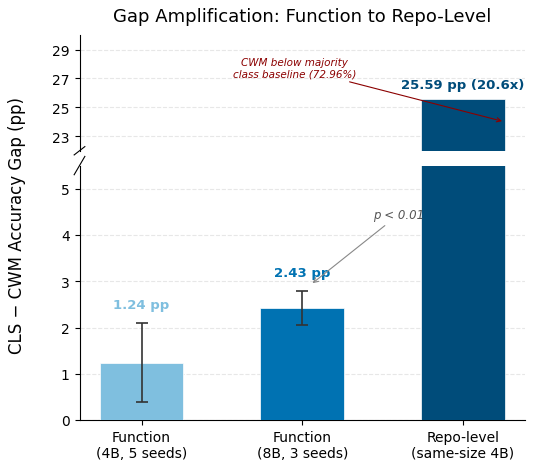

The script that saved this image: (Note: this script raises an exception after producing the figure.)
import matplotlib.pyplot as plt
import matplotlib.gridspec as gridspec
import numpy as np

plt.rcParams.update({
    'font.family': 'DejaVu Sans',
    'font.size': 11,
    'axes.titlesize': 13,
    'axes.labelsize': 12,
    'xtick.labelsize': 10,
    'ytick.labelsize': 10,
    'legend.fontsize': 10,
    'figure.dpi': 300,
    'savefig.dpi': 300,
    'savefig.bbox': 'tight',
    'savefig.pad_inches': 0.08,
    'axes.spines.top': False,
    'axes.spines.right': False,
    'text.usetex': False,
})

labels = [
    "Function\n(4B, 5 seeds)",
    "Function\n(8B, 3 seeds)",
    "Repo-level\n(same-size 4B)",
]
gaps = [1.24, 2.43, 25.59]
errs = [0.86, 0.37, 0.0]
colors = ['#7FBFDF', '#0072B2', '#004C7A']

x = np.arange(len(labels))
bar_width = 0.52

fig = plt.figure(figsize=(5.5, 5.0))
gs = gridspec.GridSpec(2, 1, height_ratios=[1, 2.2], hspace=0.08)

ax_top = fig.add_subplot(gs[0])
ax_bot = fig.add_subplot(gs[1])

for ax in [ax_top, ax_bot]:
    bars = ax.bar(x, gaps, bar_width, color=colors, edgecolor='white', linewidth=0.5, zorder=3)
    for i, (g, e) in enumerate(zip(gaps, errs)):
        if e > 0:
            ax.errorbar(x[i], g, yerr=e, fmt='none', ecolor='#333333',
                        capsize=4, capthick=1.2, elinewidth=1.2, zorder=4)

ax_top.set_ylim(22, 30)
ax_bot.set_ylim(0, 5.5)

ax_top.spines['bottom'].set_visible(False)
ax_bot.spines['top'].set_visible(False)
ax_top.tick_params(bottom=False, labelbottom=False)
ax_top.set_xticks([])

ax_bot.set_xticks(x)
ax_bot.set_xticklabels(labels)

# Break marks (left side only — right spine is hidden)
d = 0.012
kwargs = dict(transform=ax_top.transAxes, color='k', clip_on=False, linewidth=0.8)
ax_top.plot((-d, +d), (-d*3, +d*3), **kwargs)
kwargs.update(transform=ax_bot.transAxes)
ax_bot.plot((-d, +d), (1-d*3, 1+d*3), **kwargs)

# Value annotations
ax_bot.text(x[0], gaps[0] + errs[0] + 0.25, f'{gaps[0]:.2f} pp',
            ha='center', va='bottom', fontsize=9.5, fontweight='bold', color=colors[0])
ax_bot.text(x[1], gaps[1] + errs[1] + 0.25, f'{gaps[1]:.2f} pp',
            ha='center', va='bottom', fontsize=9.5, fontweight='bold', color=colors[1])
ax_top.text(x[2], gaps[2] + 0.5, f'{gaps[2]:.2f} pp (20.6x)',
            ha='center', va='bottom', fontsize=9.5, fontweight='bold', color=colors[2])

# Significance annotation for 8B
ax_bot.annotate('p < 0.01', xy=(x[1] + 0.05, gaps[1] + errs[1] + 0.12),
                xytext=(x[1] + 0.6, 4.3),
                fontsize=8.5, fontstyle='italic', color='#555555',
                arrowprops=dict(arrowstyle='->', color='#888888', lw=0.8),
                ha='center', va='bottom')

# CWM below majority annotation — place outside bar to the right
ax_top.annotate('CWM below majority\nclass baseline (72.96%)',
                xy=(x[2] + bar_width/2, 24),
                xytext=(x[2] - 1.05, 28.5),
                fontsize=7.5, color='#8B0000', fontstyle='italic',
                linespacing=1.2, ha='center', va='top',
                arrowprops=dict(arrowstyle='->', color='#8B0000', lw=0.8))

# Y-axis label spanning both axes
fig.text(0.01, 0.5, 'CLS − CWM Accuracy Gap (pp)', va='center',
         rotation='vertical', fontsize=12)

ax_top.set_title('Gap Amplification: Function to Repo-Level', pad=10)

for ax in [ax_top, ax_bot]:
    ax.yaxis.grid(True, linestyle='--', alpha=0.3, zorder=0)
    ax.set_axisbelow(True)

ax_top.set_yticks([23, 25, 27, 29])
ax_bot.set_yticks([0, 1, 2, 3, 4, 5])

plt.subplots_adjust(left=0.14, right=0.95)

out_dir = '/home/ubuntu/.agent-ml-research-idea_gen_0509_16/projects/exec-sim-repair-verifier/artifacts'
fig.savefig(f'{out_dir}/fig2_gap_amplification.pdf')
fig.savefig(f'{out_dir}/fig2_gap_amplification.png')
plt.close()

import os
for ext in ['pdf', 'png']:
    p = f'{out_dir}/fig2_gap_amplification.{ext}'
    sz = os.path.getsize(p)
    print(f'{p}: {sz} bytes')
    assert sz > 10000, f'{ext} too small: {sz}'
print('Done.')
